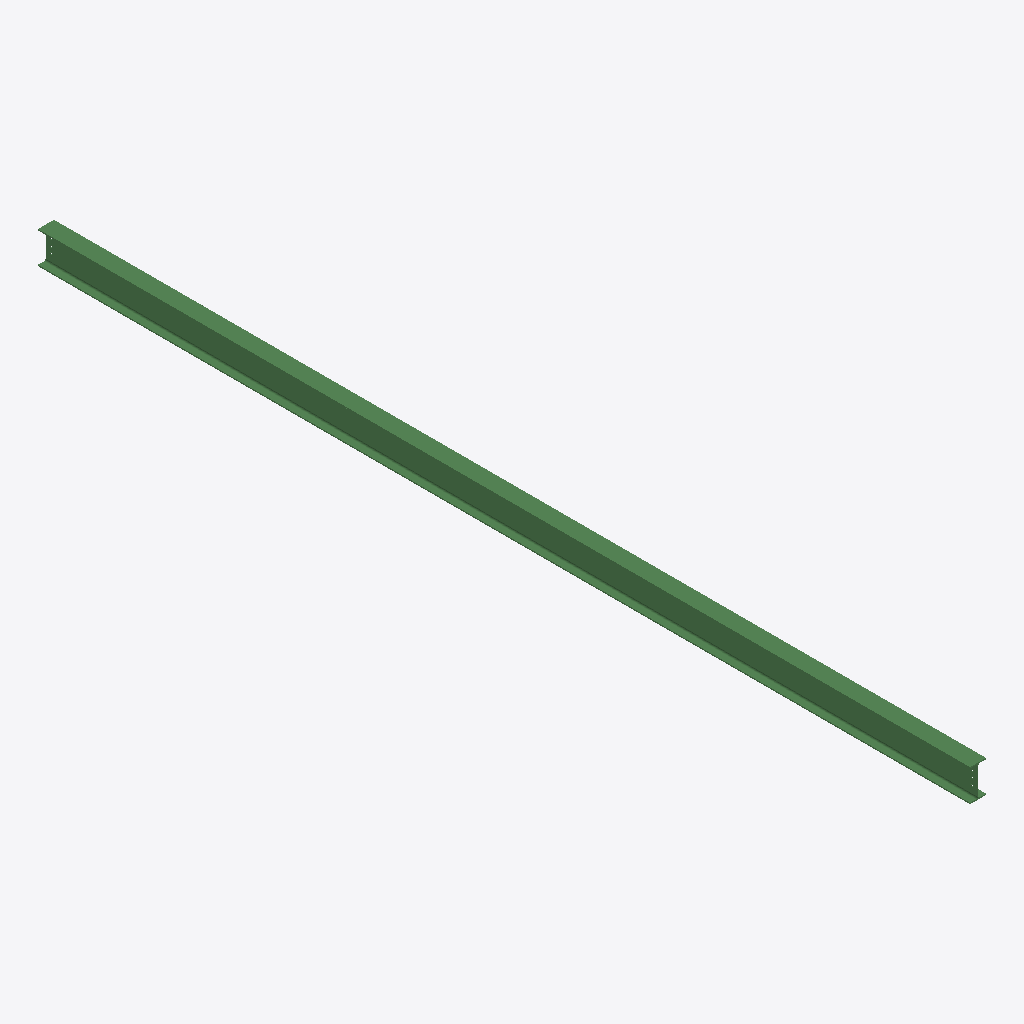
Isometric view of an IFC building model (IFC-SPF (STEP), schema IFC2X3, length unit millimetre), seen from the south-west, elements coloured by IFC class: 1 beam (green).
Extent 0.1 m × 8.7 m × 0.3 m (x, y, z). Storeys (1): Undefined at 0.00 m. Elements (1): 1 IfcBeam.

HEADER;
FILE_DESCRIPTION(('ViewDefinition[AISC_Steel_Detailing]','Option [BaseQuantities:Off]','Option [GridExport:On]','Option [Assemblies:Off]','Option [Bolts:On]','Option [Rebars:On]','Option [PourObjects:Off]','Option [Welds:On]','Option [SurfaceTreatments:On]','Option [LocationBy:0]','Option [ViewColors:Off]','Option [SectionedSpine:Off]','[2 more]'),'2;1');
FILE_NAME('b_61_Qty_1.ifc','2026-05-16T11:53:18',('GIOVANNIPC\\gcorrea'),('Structural Designer'),'IFC Database version: Work','Tekla Structures 2020 Service Pack 5, IFC Export','');
FILE_SCHEMA(('IFC2X3'));
ENDSEC;
DATA;
#37=IFCPROJECT('2G7ZFDNE16yBDU14FA92Me',#5,'Proyecto',$,$,$,$,(#11),#36);
#39=IFCSITE('2xvEzEinjBTea80yOTcujY',#5,'Obra',$,$,#38,$,$,.ELEMENT.,$,$,$,$,$);
#41=IFCBUILDING('1l7xpZNBv8vAAWON_BPPPi',#5,'Undefined',$,$,#40,$,$,.ELEMENT.,$,$,$);
#43=IFCBUILDINGSTOREY('29hdEUCErFze9E_VIAceOd',#5,'Undefined',$,$,#42,$,$,.ELEMENT.,0.0);
#71=IFCBEAM('0WSllo$U95AQBIzt5R1KiN',#44,'BEAM','IPE300','IPE300',#47,#70,'ID2072fbf2-fde2-4529-a2d2-f7715b054b17');
ENDSEC;
